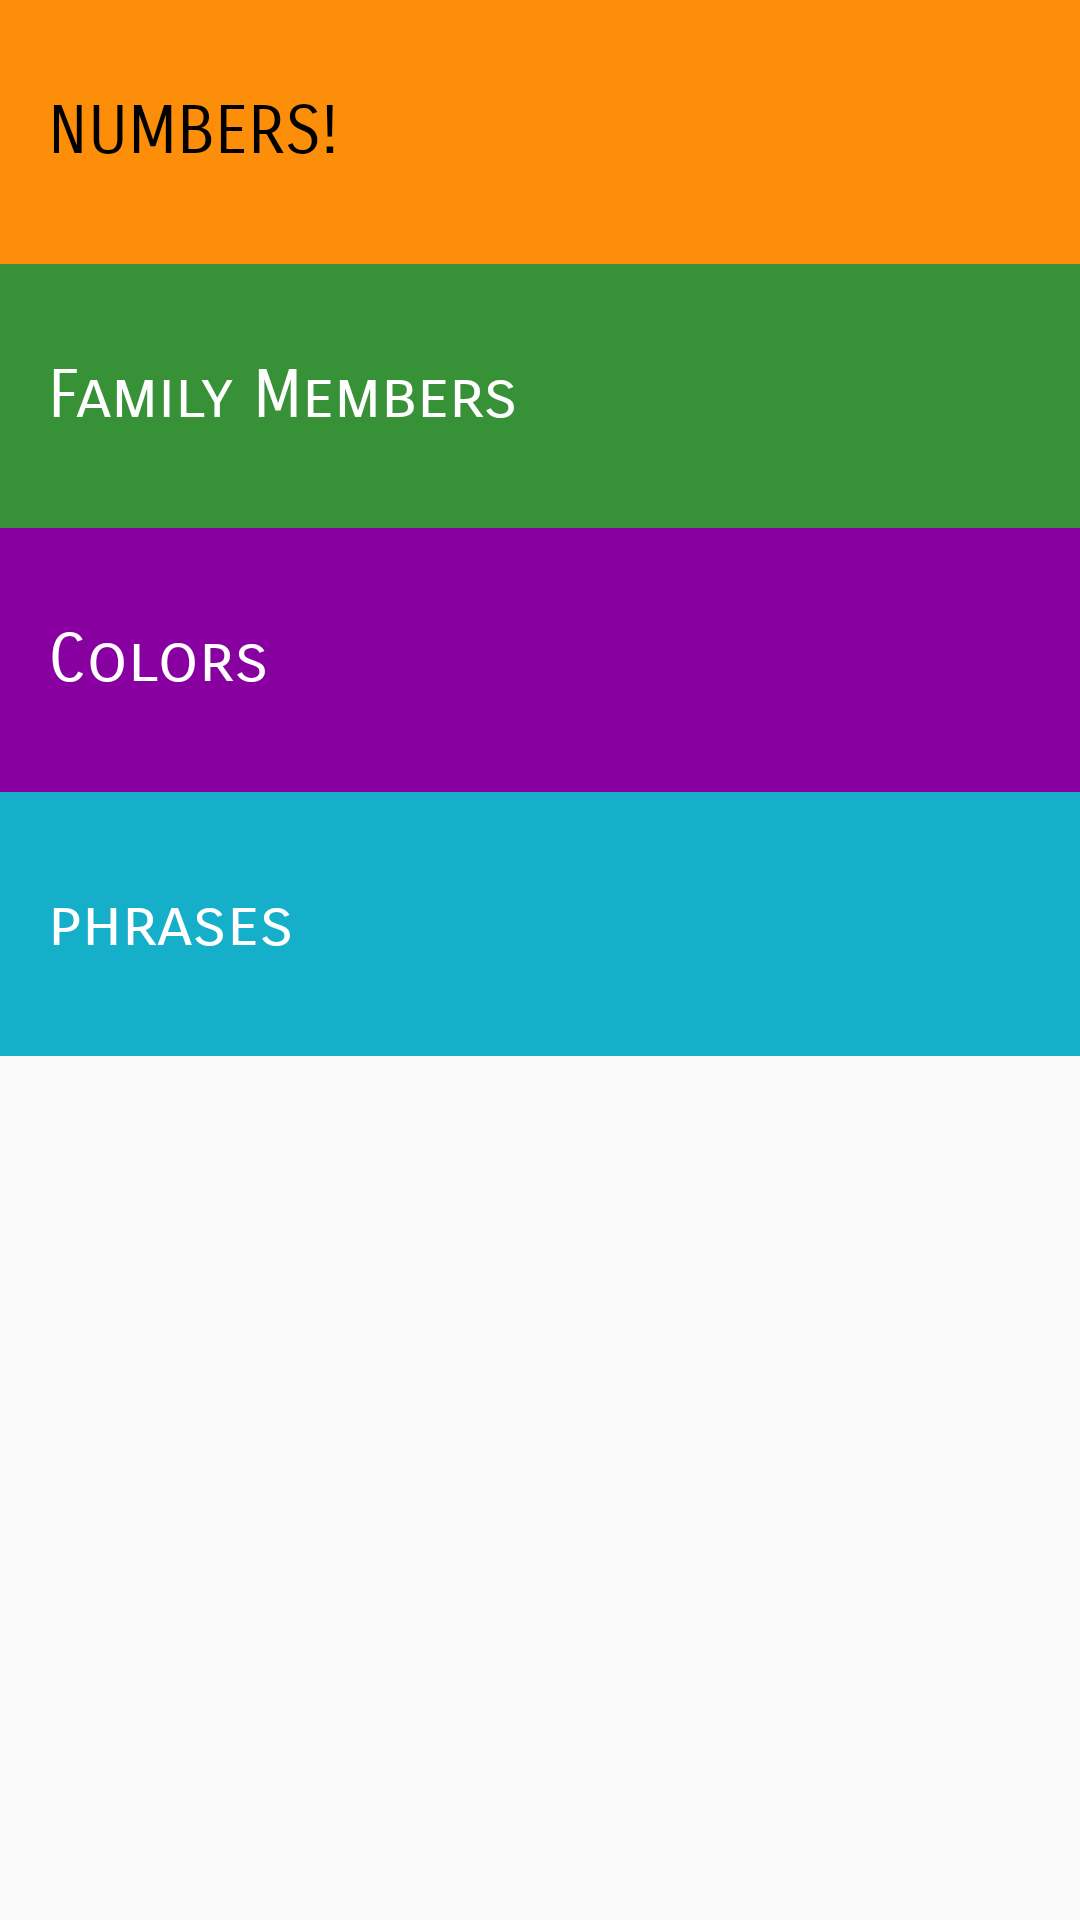

Android layout source for this screen:
<!-- AndroidManifest.xml: application theme AppTheme -->
<!-- res/layout/activity_main.xml -->
<?xml version="1.0" encoding="utf-8"?>
<ScrollView
    xmlns:android="http://schemas.android.com/apk/res/android"
    xmlns:tools="http://schemas.android.com/tools"
    xmlns:app="http://schemas.android.com/apk/res-auto"
    android:layout_width="match_parent"
    android:layout_height="match_parent"
    tools:context="com.example.android.miwok.MainActivity">
<LinearLayout
    android:layout_width="match_parent"
    android:layout_height="match_parent"
    android:orientation="vertical">
<FrameLayout
    android:layout_width="match_parent"
    android:layout_height="wrap_content"
    android:background="#FD8E09">
    <TextView
        style="@style/head"
        android:text="NUMBERS!"
        android:textColor="@android:color/black"
        android:id="@+id/num"
        android:background="?android:attr/selectableItemBackground">
    </TextView>
</FrameLayout>
    <TextView

        style="@style/head"
        android:id="@+id/fam"
        android:background="#379237"
        android:text="@string/Family"/>

    <TextView

        style="@style/head"
        android:background="#8800A0"
        android:id="@+id/col"
        android:text="@string/Colors">

    </TextView>
    <TextView
        style="@style/head"
        android:id="@+id/phra"
        android:background="#16AFCA"
        android:text="@string/phrase">

    </TextView>



</LinearLayout>
</ScrollView>
<!-- resources referenced by this layout -->
<resources>
  <string name="Colors">Colors</string>
  <string name="Family">Family Members</string>
  <string name="phrase">phrases</string>
  <style name="head">
          <item name="android:layout_width">match_parent</item>
          <item name="android:layout_height">88dp</item>
          <item name="android:fontFamily">sans-serif-smallcaps</item>
          <item name="android:paddingBottom">16dp</item>
          <item name="android:textColor">#FFFFFF</item>
          <item name="android:paddingTop">16dp</item>
          <item name="android:paddingLeft">16dp</item>
          <item name="android:gravity">center_vertical</item>
          <item name="android:textAppearance">?android:textAppearanceLarge</item>
      </style>
  <style name="AppTheme" parent="Theme.AppCompat.Light">
          
          <item name="colorPrimaryDark">#2F1D1A</item>
          <item name="colorAccent">#10FFFF</item>
          <item name="colorPrimary">#4A312A</item>
      </style>
</resources>
